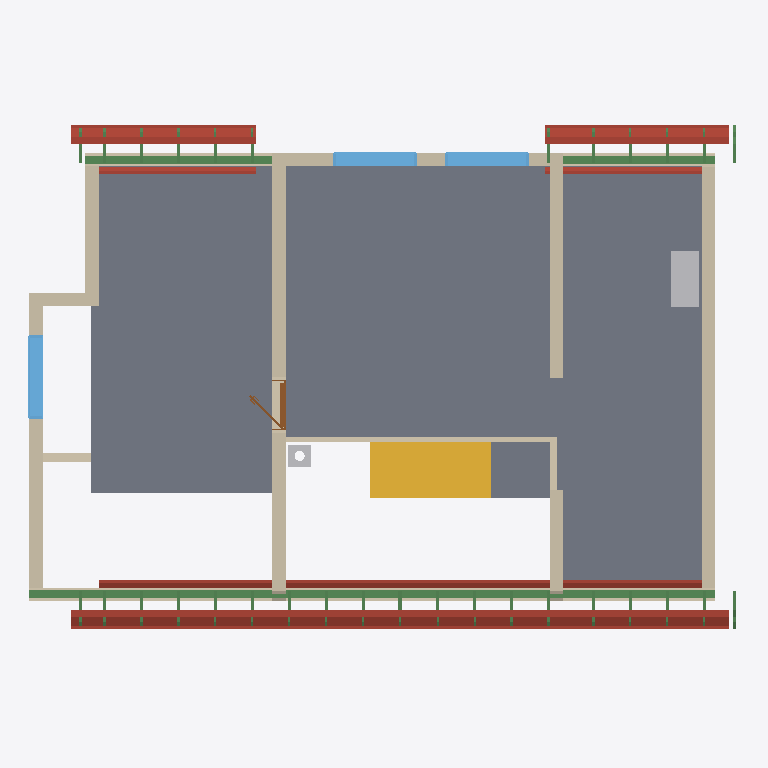
Plan cut of the same IFC building model at storey 'Roof - -2: Vapour barrier' (level 3.08 m, cut at 4.49 m), seen from above with north up, elements coloured by IFC class: 36 beams (green), 20 roofs (red-brown), 12 walls (beige), 5 slabs (grey), 3 windows (light blue), 2 other elements (light grey), 1 stair (yellow), 1 door (brown). Cut surfaces are drawn darker.
Extent 12.7 m × 9.2 m × 8.8 m (x, y, z). Storeys (12): Ground floor at 0.00 m; Upper floor at 3.08 m; Roof - -1: 40 mm thermal insulation at 3.08 m; Roof - -2: Vapour barrier at 3.08 m; Roof - -3: Gypsum plasterboard at 3.08 m; Roof - 0: Rafters at 3.08 m; Roof - 0a: Collar ties at 3.08 m; Roof - +1: Wood fiberboard at 3.08 m; Roof - +2: Underlay at 3.08 m; Roof - +3: Counter-battens at 3.08 m; Roof - +4: Tile battens at 3.08 m; Roof - +5: Tiles at 3.08 m. Elements (354): 240 IfcBeam, 58 IfcSlab, 20 IfcWall, 15 IfcFurniture, 7 IfcDoor, 7 IfcWindow, 3 IfcSanitaryTerminal, 3 IfcStair, 1 IfcChimney.

HEADER;
FILE_DESCRIPTION(('ViewDefinition[DesignTransferView]'),'2;1');
FILE_NAME('/dev/null','2026-08-31T06:48:15+02:00',(''),(''),'IfcOpenShell 0.8.5','IfcOpenShell 0.8.5','Nobody');
FILE_SCHEMA(('IFC4'));
ENDSEC;
DATA;
#1=IFCPROJECT('2$64LdOSD9XvpUbRqPcmB5',$,'My house',$,$,$,$,(#10,#15),#5);
#19=IFCSITE('3BfxDclk1Cyel05xMX1WST',$,'Site',$,$,#27,$,$,$,$,$,$,$,$);
#20=IFCBUILDING('0srAl_CHH1pPPR_XVz2RaE',$,'My house',$,$,#32,$,$,$,$,$,$);
#33=IFCBUILDINGSTOREY('1Z$3r$bIX0ew0oJkzXF7b_',$,'Ground floor',$,$,#39,$,$,$,0.0);
#40=IFCBUILDINGSTOREY('1ofr4sEFbEDQwQuI5pxAtU',$,'Upper floor',$,$,#45,$,$,$,3.085);
#12492=IFCBUILDINGSTOREY('0AVJZ9GEj1XRCaUqqj9U7Z',$,'Roof - -1: 40 mm thermal insulation','Visibility container for Thermal insulation 40 mm','ROOF_LAYER',#12497,$,$,$,3.085);
#12498=IFCBUILDINGSTOREY('2BNOkfJJT9cO_iXBKqAiTx',$,'Roof - -2: Vapour barrier','Visibility container for Vapour barrier','ROOF_LAYER',#12503,$,$,$,3.085);
#12504=IFCBUILDINGSTOREY('3_0UtNly1D0QC3_AQ8ljy2',$,'Roof - -3: Gypsum plasterboard','Visibility container for Gypsum plasterboard','ROOF_LAYER',#12509,$,$,$,3.085);
#12510=IFCBUILDINGSTOREY('1TG2kn3zX8cuSvwQPUBVr7',$,'Roof - 0: Rafters','Visibility container for Rafters','ROOF_LAYER',#12515,$,$,$,3.085);
#12516=IFCBUILDINGSTOREY('3klGxqvPb3UO7rT7syQR$5',$,'Roof - 0a: Collar ties','Visibility container for Collar ties','ROOF_LAYER',#12521,$,$,$,3.085);
#12522=IFCBUILDINGSTOREY('06nLCCgr15XPtTzWxYKPKy',$,'Roof - +1: Wood fiberboard','Visibility container for Wood fiberboard','ROOF_LAYER',#12527,$,$,$,3.085);
#12528=IFCBUILDINGSTOREY('1_7SX4sRv9CgCuuLntyDjY',$,'Roof - +2: Underlay','Visibility container for Roofing underlay','ROOF_LAYER',#12533,$,$,$,3.085);
#12534=IFCBUILDINGSTOREY('1VEZ5iLOPERAOVg2Rko2kD',$,'Roof - +3: Counter-battens','Visibility container for Counter-battens','ROOF_LAYER',#12539,$,$,$,3.085);
#12540=IFCBUILDINGSTOREY('3Wnt8VaRf2RQWRd4cqjIjf',$,'Roof - +4: Tile battens','Visibility container for Tile battens','ROOF_LAYER',#12545,$,$,$,3.085);
#12546=IFCBUILDINGSTOREY('1uvagiU1nAp9Cp_HrKbKe_',$,'Roof - +5: Tiles','Visibility container for Roof tiles','ROOF_LAYER',#12551,$,$,$,3.085);
#11227=IFCSLAB('1PwIQJy89CgvaEroAy3Tls',$,'Upper-floor build-up over ceiling 2',$,$,#11232,#11239,$,.FLOOR.);
#11250=IFCSLAB('2JMe7im9L8qg5QT2KnQT_B',$,'Upper-floor build-up over ceiling 3',$,$,#11255,#11262,$,.FLOOR.);
#11204=IFCSLAB('3TYCQHZD58W8DW7ckQAaEg',$,'Upper-floor build-up over ceiling 1',$,$,#11209,#11216,$,.FLOOR.);
#2450=IFCSTAIR('31U8EpZoPDhQwrEfIkxF8d',$,'Main stair',$,$,#2457,$,$,.STRAIGHT_RUN_STAIR.);
#11495=IFCWALL('2_0CoGNy1FZwR4PtctChLn',$,'Wall 7',$,$,#11504,#11539,$,$);
#11701=IFCWALL('2q5CqQ8$D2cQop3JXReuv6',$,'Wall 9',$,$,#11710,#11745,$,$);
#11862=IFCBEAM('17iUxo$Mr1MvnGztN$ogAb',$,'Beam',$,$,#11867,#11876,$,.BEAM.);
#11580=IFCWALL('3Rby2qRKX8TfBMxYUKPUi9',$,'Wall 8',$,$,#11589,#11624,$,$);
#2530=IFCSLAB('2hpbOGeVL6RuEo$yyGhfcj',$,'Main stair landing',$,$,#2535,#2542,$,.LANDING.);
#11298=IFCWALL('2ALx$GgiPCrx2UFIyUfEUa',$,'Wall 2',$,$,#11307,#11318,$,$);
#11348=IFCWALL('3wAEUlDu50gQST$VWPTw4_',$,'Wall 4',$,$,#11357,#11392,$,$);
#13206=IFCSLAB('1Gox2CPlT1LAqItAn_9mYJ',$,'Street middle roofing underlay',$,$,#13250,#13236,$,.ROOF.);
#13088=IFCSLAB('3_Mqeb70D4Uhbyy$io8y2Z',$,'Street middle gypsum plasterboard',$,$,#13160,#13146,$,.ROOF.);
#11446=IFCWALL('0Qgfaei4zB2BU2JsDTgHNz',$,'Wall 6',$,$,#11455,#11490,$,$);
#13161=IFCSLAB('2ZAQpaj1jC1h$Aihc93h6b',$,'Street middle wood fiberboard',$,$,#13205,#13191,$,.ROOF.);
#13560=IFCSLAB('1OlL_fco1AoOU4aMtcnf3O',$,'Street right roofing underlay',$,$,#13604,#13590,$,.ROOF.);
#14268=IFCSLAB('0HQd9rRPj4ehYtvJ9Iwjrl',$,'Garden right roofing underlay',$,$,#14312,#14298,$,.ROOF.);
#12840=IFCSLAB('2MGFEQuLHFxRSjJjcvlTx_',$,'Street left roofing underlay',$,$,#12890,#12870,$,.ROOF.);
#13914=IFCSLAB('0TH1XsvcTDJQ9yUtjbpm4U',$,'Garden left roofing underlay',$,$,#13958,#13944,$,.ROOF.);
#11323=IFCWALL('189$Iz24fFYPsPVco6UhCH',$,'Wall 3',$,$,#11332,#11343,$,$);
#11273=IFCWALL('1rKUEmz5HEoOutRuRaE8aT',$,'Wall 1',$,$,#11282,#11293,$,$);
#11960=IFCFURNITURE('1vItF1HtX5whlinJK5Oxww',$,'Rekuperace',$,'Rekuperace',#11965,#11972,$,.USERDEFINED.);
#3164=IFCSLAB('2SdZhLGA59agh2jXIkb$SO',$,'Ceiling 1',$,$,#3170,#3174,$,.FLOOR.);
#11881=IFCBEAM('0dUQAIVz16_fBwG5k$pOx8',$,'Beam',$,$,#11886,#11895,$,.BEAM.);
#1828=IFCWALL('2TA8Kdvlz5fRkHNF98kUuZ',$,'Wall 11',$,$,#1837,#1848,$,$);
#12363=IFCWINDOW('18FZNgSff1m8CRWj5npt8q',$,'Window 3',$,$,#12440,#12364,$,1.25,1.5,.WINDOW.,.SINGLE_PANEL.,$);
#12710=IFCSLAB('1_7ZufPQr4vOTROu5eAKq3',$,'Street left gypsum plasterboard',$,$,#12788,#12768,$,.ROOF.);
#12013=IFCWINDOW('2BAHSU7yPC2AkHcHJEyI_f',$,'Window 1',$,$,#12090,#12014,$,1.0,1.5,.WINDOW.,.SINGLE_PANEL.,$);
#12109=IFCWINDOW('2wLYss2qD6GB2TJAv2dKi4',$,'Window 2',$,$,#12186,#12110,$,1.0,1.5,.WINDOW.,.SINGLE_PANEL.,$);
#13442=IFCSLAB('2zDaTwSiz0Jx5al2Wycnsp',$,'Street right gypsum plasterboard',$,$,#13514,#13500,$,.ROOF.);
#11900=IFCBEAM('0mlvHTj5b0kf5QIkY8q_k3',$,'Beam',$,$,#11905,#11914,$,.BEAM.);
#12789=IFCSLAB('0zePlldUv94xl0k4pU6gmj',$,'Street left wood fiberboard',$,$,#12839,#12819,$,.ROOF.);
#13869=IFCSLAB('2zcrelBOnC7vlL$CY3gxjh',$,'Garden left wood fiberboard',$,$,#13913,#13899,$,.ROOF.);
#13515=IFCSLAB('2RpSXY3Jv2leCUqrNrLYsp',$,'Street right wood fiberboard',$,$,#13559,#13545,$,.ROOF.);
#14223=IFCSLAB('0G8bKXBlf1mBQMLOixmgPe',$,'Garden right wood fiberboard',$,$,#14267,#14253,$,.ROOF.);
#13796=IFCSLAB('2vfywc8418tfpNK5qJug0N',$,'Garden left gypsum plasterboard',$,$,#13868,#13854,$,.ROOF.);
#14150=IFCSLAB('2WCSiVZazBCu5Jt1UqRbYl',$,'Garden right gypsum plasterboard',$,$,#14222,#14208,$,.ROOF.);
#11397=IFCWALL('1lituXCF9FmQYkh7$DS9KJ',$,'Wall 5',$,$,#11406,#11441,$,$);
#13251=IFCSLAB('2ocOvyEpTAnhdJTe_lgF_p',$,'Street middle roof tiles',$,$,#13295,#13281,$,.ROOF.);
#12891=IFCSLAB('2rmFxYjOn99vUG5PjWAkkp',$,'Street left roof tiles',$,$,#12941,#12921,$,.ROOF.);
#13959=IFCSLAB('2W_zKXMcf50wztyG0BwpgR',$,'Garden left roof tiles',$,$,#14003,#13989,$,.ROOF.);
#13605=IFCSLAB('0GI08o73n738fngKNaWCHO',$,'Street right roof tiles',$,$,#13649,#13635,$,.ROOF.);
#14313=IFCSLAB('2HctL39m1BNBzidtffXSPr',$,'Garden right roof tiles',$,$,#14357,#14343,$,.ROOF.);
#1007=IFCWALL('2eyw3HjhfAjgjcejk6FvM3',$,'Wall 9',$,$,#1017,#1028,$,$);
#2547=IFCCHIMNEY('1RwSXS3m1FpvIRqoVoDDgC',$,'Main chimney',$,$,#2552,#2567,$,.NOTDEFINED.);
#12205=IFCDOOR('1v7E2r4KL5t9IE4AeGQa$Z',$,'Door 1',$,$,#12326,#12215,$,2.14,0.9,.DOOR.,.SINGLE_SWING_LEFT.,$);
#273=IFCWALL('1XD7lY6S98Dwnq$EAgkLJl',$,'Wall 8',$,$,#282,#293,$,$);
#25917=IFCBEAM('0xW5oSn5n6BgngQaml4B9R',$,'Rafter 1',$,'RAFTER',#25963,#25948,$,.USERDEFINED.);
#26011=IFCBEAM('3XMeAGJm14HuX7K1kEqT7k',$,'Rafter 1',$,'RAFTER',#26057,#26042,$,.USERDEFINED.);
#23017=IFCBEAM('223tE84kD4qgBPzctY1JTB',$,'Rafter 1',$,'RAFTER',#23063,#23048,$,.USERDEFINED.);
#20209=IFCBEAM('0VBEoS1WL8pRBSo$gSdjCr',$,'Rafter 1',$,'RAFTER',#20256,#20240,$,.USERDEFINED.);
#20305=IFCBEAM('2Non7Z9Wr0FPVk_iE38NhC',$,'Rafter 1',$,'RAFTER',#20351,#20336,$,.USERDEFINED.);
#20481=IFCBEAM('1UDaTK5NPDGxKEtbm7O$7b',$,'Rafter 1',$,'RAFTER',#20527,#20512,$,.USERDEFINED.);
#20575=IFCBEAM('1q2TSr63jEagJhMSTvgda8',$,'Rafter 1',$,'RAFTER',#20621,#20606,$,.USERDEFINED.);
#20751=IFCBEAM('2Qhe0VRaX86AkfkkMmzn4l',$,'Rafter 1',$,'RAFTER',#20797,#20782,$,.USERDEFINED.);
#20845=IFCBEAM('2eFthpBTH4vPIlY7GCPFeY',$,'Rafter 1',$,'RAFTER',#20891,#20876,$,.USERDEFINED.);
#21021=IFCBEAM('1NxP_413rBjfQsotzpK7bn',$,'Rafter 1',$,'RAFTER',#21067,#21052,$,.USERDEFINED.);
#21115=IFCBEAM('1ygoXbx298Ch58eaQr8hJu',$,'Rafter 1',$,'RAFTER',#21161,#21146,$,.USERDEFINED.);
#21291=IFCBEAM('1cTSWJ5ZD3z8XsZNcTSMDJ',$,'Rafter 1',$,'RAFTER',#21337,#21322,$,.USERDEFINED.);
#21385=IFCBEAM('3TNkBK2er1bg0vDq7Tn$Oc',$,'Rafter 1',$,'RAFTER',#21431,#21416,$,.USERDEFINED.);
#21561=IFCBEAM('2qRFVX$0L9ZAFYNfc$kI4Y',$,'Rafter 1',$,'RAFTER',#21607,#21592,$,.USERDEFINED.);
#21655=IFCBEAM('1ZlnjUN5rEGA_5UHqp2H8G',$,'Rafter 1',$,'RAFTER',#21701,#21686,$,.USERDEFINED.);
#21925=IFCBEAM('0RCT4SztfBcRAn5Re_OQC5',$,'Rafter 1',$,'RAFTER',#21971,#21956,$,.USERDEFINED.);
#22289=IFCBEAM('0LRWiQe2L4ngjMVXoZ4BoW',$,'Rafter 1',$,'RAFTER',#22335,#22320,$,.USERDEFINED.);
#22653=IFCBEAM('1R6gmvwcDAZ9ZdIpI7XvBd',$,'Rafter 1',$,'RAFTER',#22699,#22684,$,.USERDEFINED.);
#23475=IFCBEAM('1wsU66j$X8ReXQEXgMDYk4',$,'Rafter 1',$,'RAFTER',#23521,#23506,$,.USERDEFINED.);
#23839=IFCBEAM('0nlQmHSf11Yednh7Zr1wY2',$,'Rafter 1',$,'RAFTER',#23885,#23870,$,.USERDEFINED.);
#24203=IFCBEAM('0tqjSNOZ92cwXetYLPBpCZ',$,'Rafter 1',$,'RAFTER',#24249,#24234,$,.USERDEFINED.);
#24567=IFCBEAM('0zfjuuVILEDhRekQO7fGxu',$,'Rafter 1',$,'RAFTER',#24613,#24598,$,.USERDEFINED.);
#24661=IFCBEAM('0varPfeIH2v9blF7XTT0Qv',$,'Rafter 1',$,'RAFTER',#24707,#24692,$,.USERDEFINED.);
#24837=IFCBEAM('3wPoHdgd90juez7jfbqaBD',$,'Rafter 1',$,'RAFTER',#24883,#24868,$,.USERDEFINED.);
#24931=IFCBEAM('05$wIJQyb4Egj6sXMyCxKq',$,'Rafter 1',$,'RAFTER',#24977,#24962,$,.USERDEFINED.);
#25107=IFCBEAM('2Ilsv5wDD88uQRU8BoRuSW',$,'Rafter 1',$,'RAFTER',#25153,#25138,$,.USERDEFINED.);
#25201=IFCBEAM('2fCCINUNLFxAFLspYyaI0O',$,'Rafter 1',$,'RAFTER',#25247,#25232,$,.USERDEFINED.);
#25377=IFCBEAM('1bQ30rhw9FYPnx4_zb8n4m',$,'Rafter 1',$,'RAFTER',#25423,#25408,$,.USERDEFINED.);
#25471=IFCBEAM('1hzJZA7CD7jhOkXvZmCJja',$,'Rafter 1',$,'RAFTER',#25517,#25502,$,.USERDEFINED.);
#25647=IFCBEAM('1uBzcqOFX9DwPjPi_B8z5V',$,'Rafter 1',$,'RAFTER',#25693,#25678,$,.USERDEFINED.);
#25741=IFCBEAM('0F4yHs0nD0MwX2JidYZGEj',$,'Rafter 1',$,'RAFTER',#25787,#25772,$,.USERDEFINED.);
#25964=IFCBEAM('17qv9Awrf32P5wUF_m0FgP',$,'Street counter-batten 28',$,$,#26010,#25995,$,.BEAM.);
#26058=IFCBEAM('1DJa6WXST4YudqXrwF1n94',$,'Garden counter-batten 28',$,$,#26104,#26089,$,.BEAM.);
ENDSEC;
